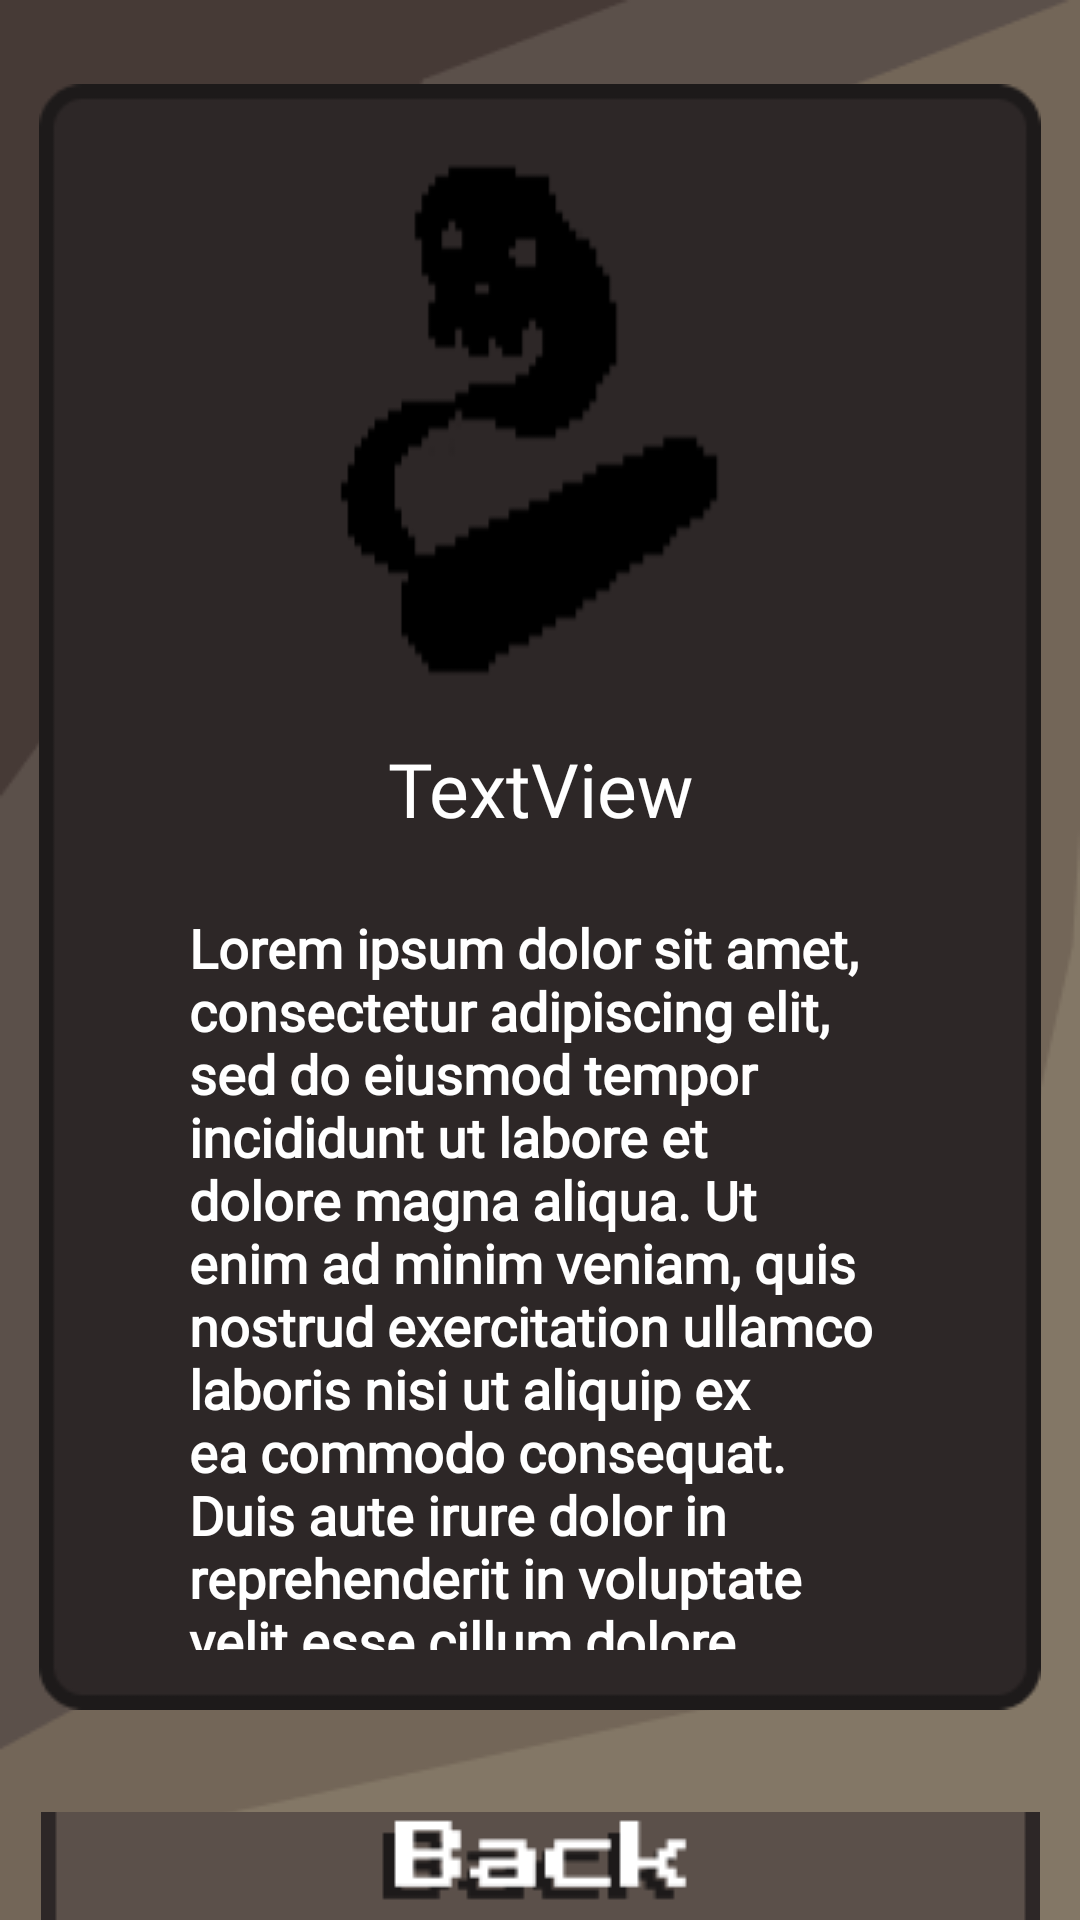

Layout XML and referenced resources for this Android screen:
<!-- AndroidManifest.xml: application theme Theme.Taboo -->
<!-- res/layout/treasure_view.xml -->
<?xml version="1.0" encoding="utf-8"?>
<RelativeLayout xmlns:android="http://schemas.android.com/apk/res/android"
    android:layout_width="match_parent"
    android:layout_height="match_parent"
    android:background="@drawable/backdrop1">

    <ImageView
        android:id="@+id/treasure_container_iv"
        android:layout_width="wrap_content"
        android:layout_height="wrap_content"
        android:layout_alignParentStart="true"
        android:layout_alignParentTop="true"
        android:layout_alignParentEnd="true"
        android:layout_marginStart="13dp"
        android:layout_marginTop="24dp"
        android:layout_marginEnd="13dp"
        android:contentDescription="@string/treasure_container"
        android:src="@drawable/treasure_container" />

    <ImageView
        android:id="@+id/treasure_iv"
        android:layout_width="wrap_content"
        android:layout_height="wrap_content"
        android:layout_alignStart="@+id/treasure_container_iv"
        android:layout_alignTop="@+id/treasure_container_iv"
        android:layout_alignEnd="@+id/treasure_container_iv"
        android:layout_marginStart="94dp"
        android:layout_marginTop="24dp"
        android:layout_marginEnd="94dp"
        android:background="@drawable/item_kaprecigar"
        android:backgroundTint="#000000"
        android:backgroundTintMode="multiply"
        android:contentDescription="@string/treasure_thumbnail"
        />

    <TextView
        android:id="@+id/treasure_name_tv"
        android:layout_width="wrap_content"
        android:layout_height="wrap_content"
        android:layout_below="@+id/treasure_iv"
        android:layout_alignStart="@+id/treasure_container_iv"
        android:layout_alignEnd="@+id/treasure_container_iv"
        android:layout_marginStart="50dp"
        android:layout_marginTop="2dp"
        android:layout_marginEnd="50dp"
        android:fontFamily="@font/roboto_slab_thin"
        android:gravity="center"
        android:shadowColor="#000000"
        android:text="TextView"
        android:textColor="#FFFFFF"
        android:textSize="25sp"
        android:contentDescription="@string/treasure_name"/>

    <ScrollView
        android:layout_width="wrap_content"
        android:layout_height="236dp"
        android:layout_below="@+id/treasure_name_tv"
        android:layout_alignStart="@+id/treasure_container_iv"
        android:layout_alignEnd="@+id/treasure_container_iv"
        android:layout_alignBottom="@+id/treasure_container_iv"
        android:layout_marginStart="50dp"
        android:layout_marginTop="24dp"
        android:layout_marginEnd="50dp"
        android:layout_marginBottom="24dp"
        android:scrollbars="none">

        <TextView
            android:id="@+id/treasure_description_tv"
            android:layout_width="match_parent"
            android:layout_height="wrap_content"
            android:fontFamily="@font/roboto_slab_thin"
            android:shadowColor="#000000"
            android:text="@string/lorem_ipsum_short"
            android:textColor="#FFFFFF"
            android:textSize="18sp"
            android:textStyle="bold"
            android:contentDescription="@string/treasure_description"/>
    </ScrollView>

    <ImageButton
        android:id="@+id/back_btn"
        android:layout_width="wrap_content"
        android:layout_height="wrap_content"
        android:layout_below="@+id/treasure_container_iv"
        android:layout_alignParentStart="true"
        android:layout_alignParentEnd="true"
        android:layout_marginStart="13dp"
        android:layout_marginTop="30dp"
        android:layout_marginEnd="13dp"
        android:background="@color/clear"
        android:contentDescription="@string/button_back"
        android:src="@drawable/btn_back" />

</RelativeLayout>
<!-- resources referenced by this layout -->
<resources>
  <color name="clear">#00000000</color>
  <!-- drawable backdrop1: png bitmap (drawable, 7326 bytes) -->
  <!-- drawable btn_back: png bitmap (drawable, 2628 bytes) -->
  <!-- drawable item_kaprecigar: png bitmap (drawable, 12991 bytes) -->
  <!-- drawable treasure_container: png bitmap (drawable, 2884 bytes) -->
  <string name="button_back">Back.</string>
  <string name="lorem_ipsum_short">Lorem ipsum dolor sit amet, consectetur adipiscing elit, sed do eiusmod tempor incididunt ut labore et dolore magna aliqua. Ut enim ad minim veniam, quis nostrud exercitation ullamco laboris nisi ut aliquip ex ea commodo consequat. Duis aute irure dolor in reprehenderit in voluptate velit esse cillum dolore eu fugiat nulla pariatur. Excepteur sint occaecat cupidatat non proident, sunt in culpa qui officia deserunt mollit anim id est laborum.</string>
  <string name="treasure_container">Treasure Container.</string>
  <string name="treasure_description">Treasure Description.</string>
  <string name="treasure_name">Treasure Name.</string>
  <string name="treasure_thumbnail">Treasure Thumbnail.</string>
  <style name="Theme.Taboo" parent="Base.Theme.Taboo" />
  <style name="Base.Theme.Taboo" parent="Theme.Material3.DayNight.NoActionBar">
          
          
          <item name="colorBackgroundFloating">@color/background</item>
      </style>
  <color name="background">#241F1F</color>
</resources>
